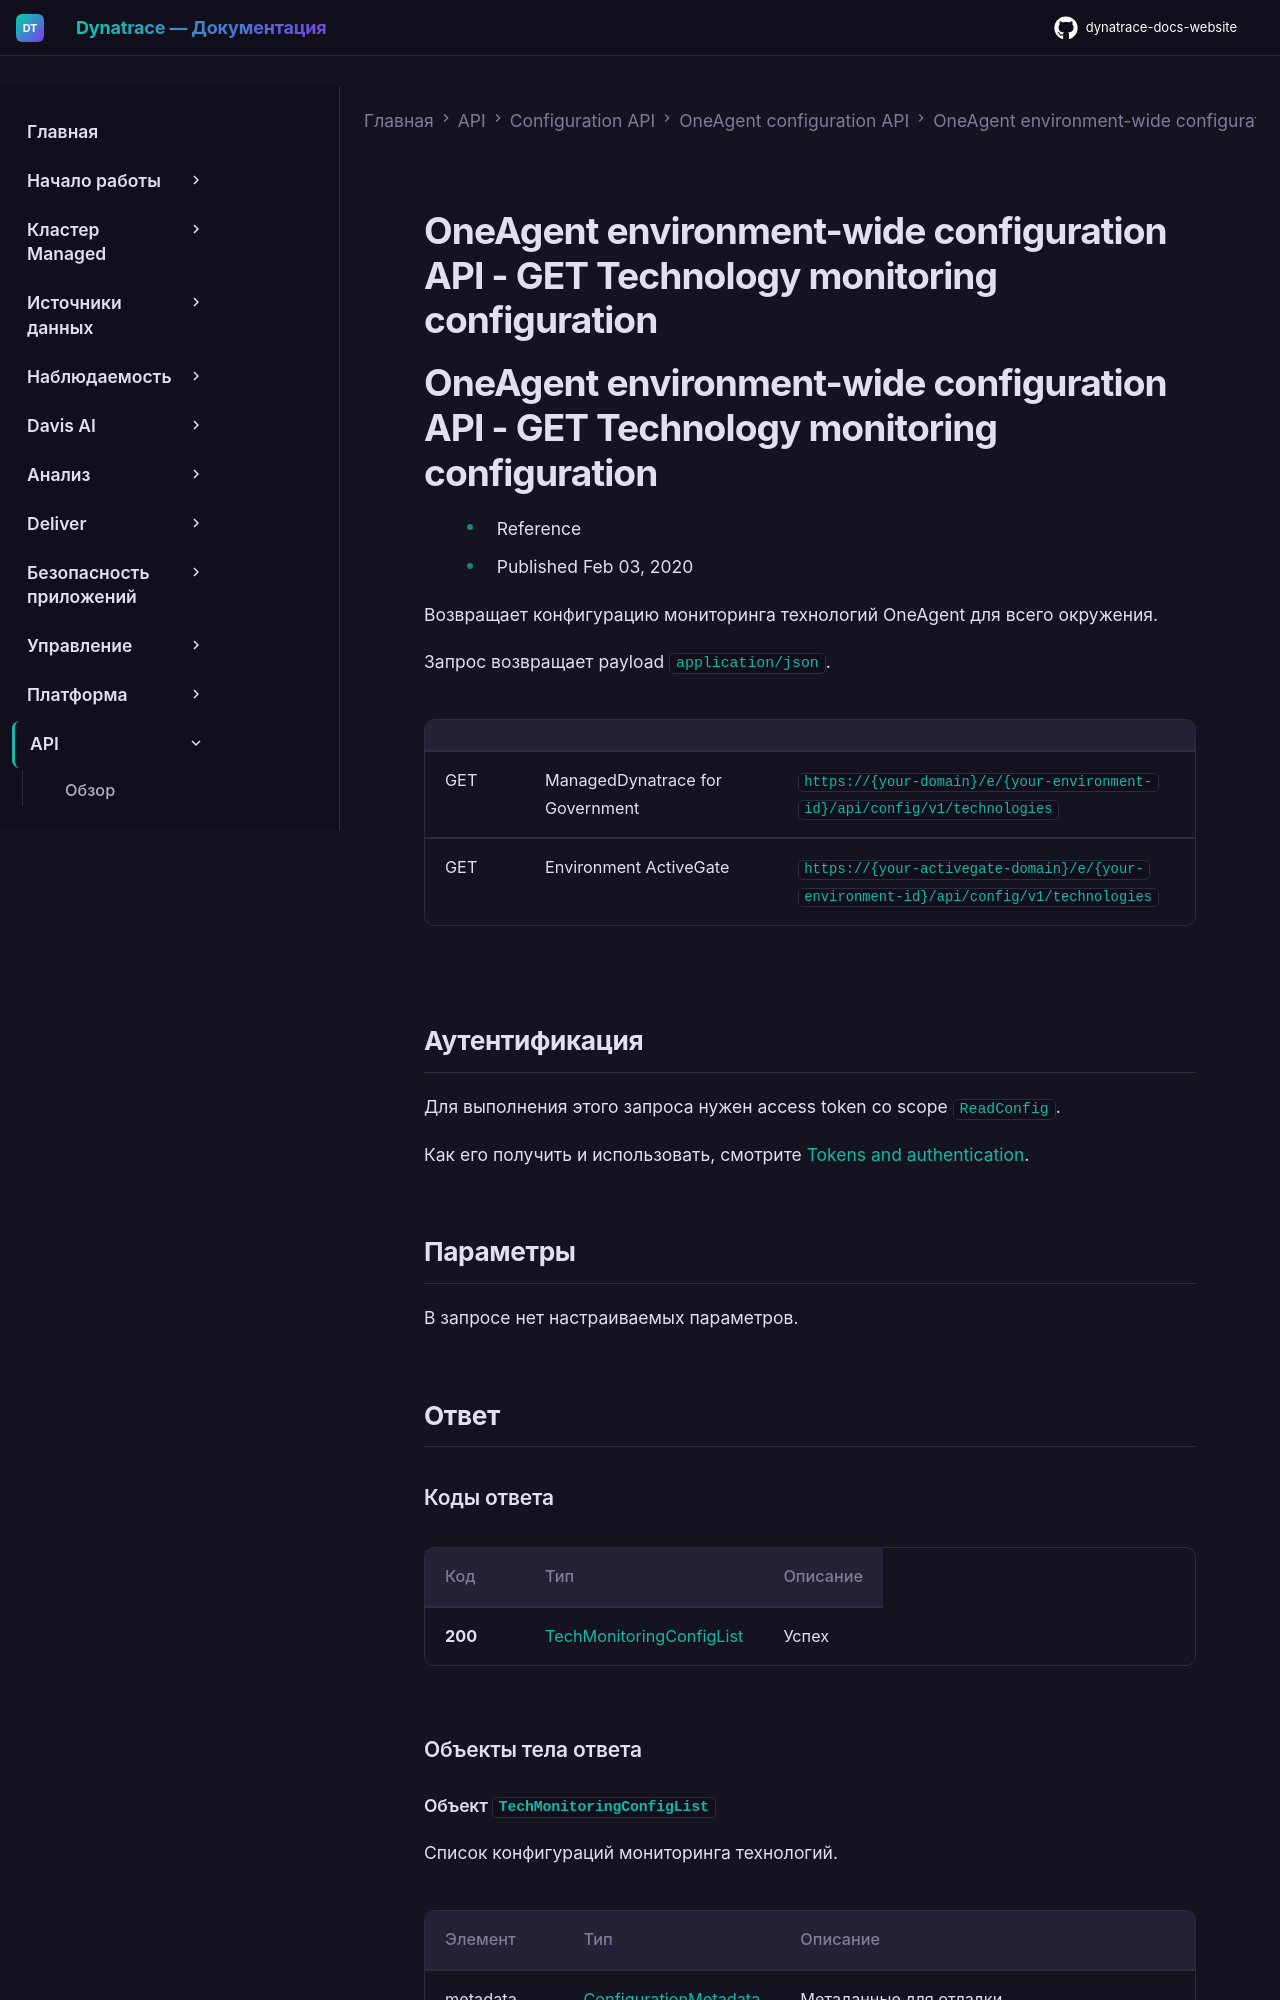

repository: Yerkebulan-Ardabayev/dynatrace-docs-website · page: managed-ru/dynatrace-api/configuration-api/oneagent-configuration/oneagent-environment-wide/get-technology-monitoring/index.html · generator: mkdocs

---
title: OneAgent environment-wide configuration API - GET Technology monitoring configuration
source: https://docs.dynatrace.com/managed/dynatrace-api/configuration-api/oneagent-configuration/oneagent-environment-wide/get-technology-monitoring
scraped: 2026-05-12T11:15:20.826336
---

# OneAgent environment-wide configuration API - GET Technology monitoring configuration

# OneAgent environment-wide configuration API - GET Technology monitoring configuration

* Reference
* Published Feb 03, 2020

Возвращает конфигурацию мониторинга технологий OneAgent для всего окружения.

Запрос возвращает payload `application/json`.

|  |  |  |
| --- | --- | --- |
| GET | ManagedDynatrace for Government | `https://{your-domain}/e/{your-environment-id}/api/config/v1/technologies` |
| GET | Environment ActiveGate | `https://{your-activegate-domain}/e/{your-environment-id}/api/config/v1/technologies` |

## Аутентификация

Для выполнения этого запроса нужен access token со scope `ReadConfig`.

Как его получить и использовать, смотрите [Tokens and authentication](/managed/discover-dynatrace/references/dynatrace-api/basics/dynatrace-api-authentication).

## Параметры

В запросе нет настраиваемых параметров.
